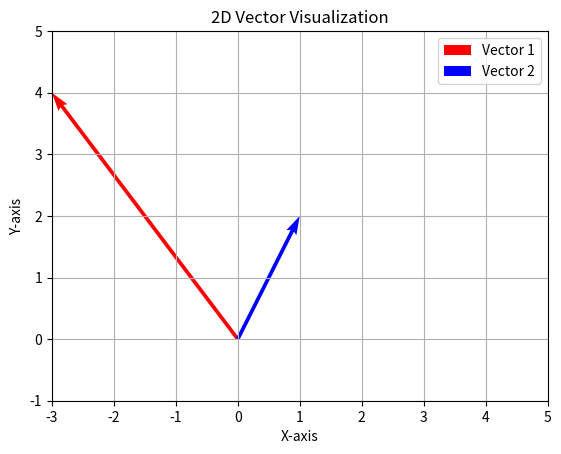

The script that saved this image:
import numpy as np
# Creating a 2D vector
vector_2d = np.array([3, 4])
# Creating a 3D vector
vector_3d = np.array([1, 2, 3])
print("2D Vector:", vector_2d)
print("3D Vector:", vector_3d)

import matplotlib.pyplot as plt
# Define vectors
vector_2d_1 = np.array([-3, 4])
vector_2d_2 = np.array([1, 2])

# Plot vectors
plt.figure()
plt.quiver(0, 0, vector_2d_1[0], vector_2d_1[1], angles='xy', scale_units='xy', scale=1, color='r', label='Vector 1')
plt.quiver(0, 0, vector_2d_2[0], vector_2d_2[1], angles='xy', scale_units='xy', scale=1, color='b', label='Vector 2')
# Set plot limits
plt.xlim(-3, 5)
plt.ylim(-1, 5)
# Add grid, legend, and labels
plt.grid()
plt.legend()
plt.xlabel('X-axis')
plt.ylabel('Y-axis')
plt.title('2D Vector Visualization')
# Show plot
plt.show()